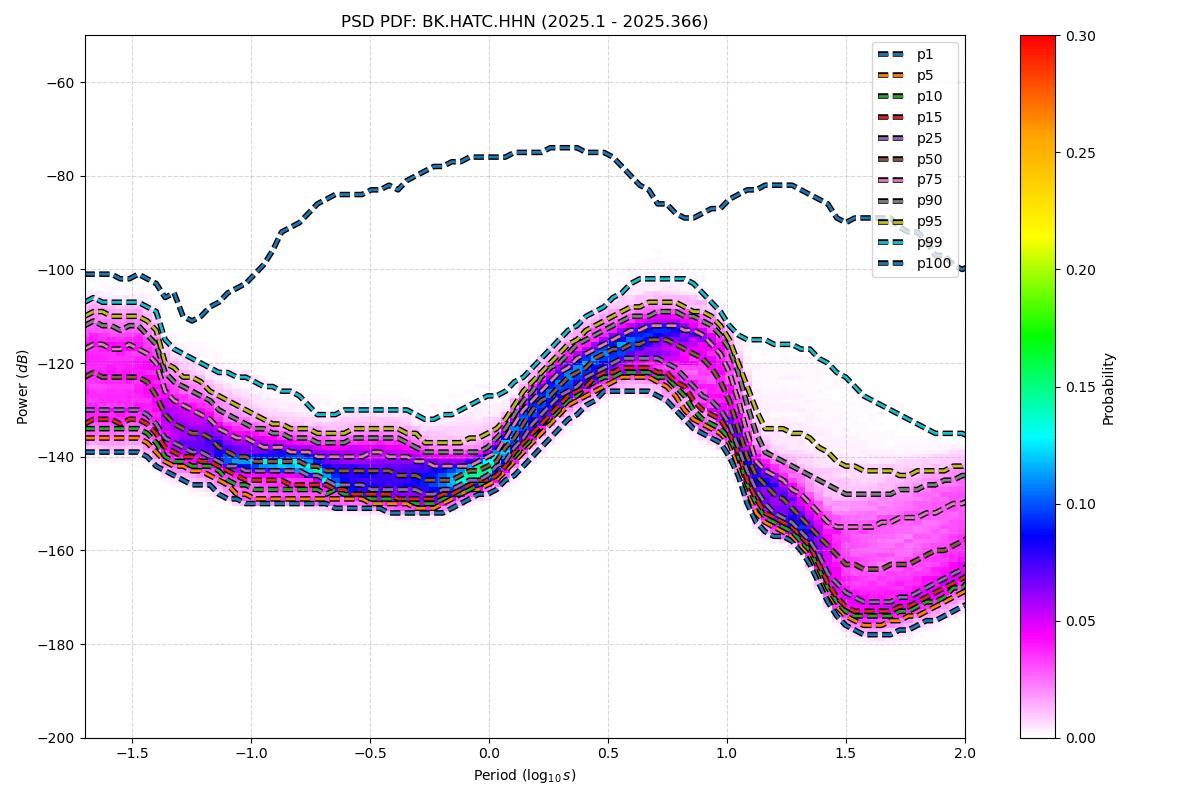

The file beside this chart, header and first rows:
period_log10, p1, p5, p10, p15, p25, p50, p75, p90, p95, p99, p100
-1.699, -139, -136, -134, -133, -130, -123, -117, -112, -110, -107, -101
-1.661, -139, -136, -134, -132, -130, -122, -116, -111, -109, -106, -101
-1.624, -139, -136, -134, -132, -130, -123, -116, -112, -109, -107, -101
-1.586, -139, -136, -134, -132, -130, -123, -117, -112, -110, -107, -101
-1.548, -139, -136, -134, -133, -130, -123, -117, -113, -110, -107, -102
-1.511, -139, -136, -134, -132, -130, -123, -116, -112, -110, -107, -102
-1.473, -139, -136, -134, -132, -130, -123, -117, -112, -110, -107, -101
-1.436, -140, -137, -135, -133, -131, -124, -118, -114, -111, -108, -102
-1.398, -142, -139, -137, -135, -133, -127, -120, -116, -113, -109, -103
-1.36, -143, -141, -140, -138, -136, -131, -126, -122, -120, -115, -106
-1.323, -144, -142, -141, -139, -137, -133, -128, -124, -121, -117, -105
-1.285, -145, -142, -141, -140, -138, -134, -129, -125, -123, -118, -110
-1.247, -146, -143, -142, -140, -139, -135, -130, -126, -123, -119, -111
-1.21, -146, -143, -142, -141, -139, -135, -131, -127, -124, -120, -110
-1.172, -146, -144, -142, -141, -140, -136, -132, -128, -126, -121, -108
-1.135, -148, -145, -143, -142, -141, -138, -134, -130, -127, -122, -107
-1.097, -149, -146, -145, -143, -142, -139, -135, -131, -128, -122, -105
-1.059, -149, -148, -146, -144, -142, -140, -136, -132, -129, -123, -104
-1.022, -150, -148, -146, -145, -143, -140, -136, -133, -130, -123, -103
-0.984, -150, -149, -147, -145, -143, -141, -137, -134, -131, -124, -101
-0.9464, -150, -149, -147, -145, -143, -141, -138, -134, -132, -125, -99
-0.9088, -150, -149, -147, -145, -143, -141, -138, -135, -133, -125, -96
-0.8711, -150, -149, -147, -145, -143, -141, -138, -135, -133, -126, -92
-0.8335, -150, -149, -147, -146, -143, -141, -139, -136, -134, -126, -91
-0.7959, -150, -149, -147, -146, -143, -141, -139, -136, -134, -127, -90
-0.7583, -150, -149, -147, -146, -144, -142, -139, -136, -134, -129, -88
-0.7206, -150, -149, -147, -146, -144, -142, -140, -137, -135, -131, -86
-0.683, -150, -149, -148, -146, -145, -143, -140, -137, -135, -131, -85
-0.6454, -151, -149, -147, -147, -146, -143, -140, -137, -135, -131, -84
-0.6077, -151, -149, -148, -147, -146, -143, -140, -137, -135, -130, -84
-0.5701, -151, -149, -148, -148, -146, -143, -140, -136, -134, -130, -84
-0.5325, -151, -149, -148, -148, -146, -143, -140, -136, -134, -130, -84
-0.4949, -151, -150, -149, -148, -147, -143, -139, -136, -134, -130, -83
-0.4572, -151, -150, -149, -148, -147, -143, -139, -136, -134, -130, -83
-0.4196, -152, -150, -149, -148, -147, -143, -140, -136, -134, -130, -82
-0.382, -152, -150, -149, -149, -147, -144, -140, -136, -134, -130, -83
-0.3443, -152, -150, -149, -149, -147, -144, -140, -137, -135, -130, -81
-0.3067, -152, -151, -150, -149, -147, -144, -141, -138, -135, -131, -80
-0.2691, -152, -151, -150, -149, -148, -145, -141, -139, -137, -132, -79
-0.2314, -152, -151, -150, -149, -148, -145, -142, -139, -137, -132, -78
-0.1938, -152, -150, -149, -148, -147, -145, -142, -139, -137, -131, -78
-0.1562, -151, -149, -148, -148, -147, -145, -142, -139, -137, -131, -77
-0.1186, -150, -148, -148, -147, -146, -144, -142, -139, -137, -130, -77
-0.08093, -149, -147, -147, -146, -145, -143, -142, -139, -136, -129, -76
-0.04331, -148, -147, -146, -145, -145, -143, -141, -139, -136, -128, -76
-0.005676, -148, -146, -145, -145, -144, -142, -140, -138, -135, -127, -76
0.03195, -147, -145, -144, -144, -142, -141, -139, -136, -134, -127, -76
0.06958, -145, -143, -142, -142, -141, -138, -136, -134, -132, -126, -76
0.1072, -144, -141, -140, -139, -138, -136, -133, -131, -129, -124, -75
0.1448, -142, -139, -138, -137, -136, -133, -130, -128, -126, -123, -75
0.1825, -140, -137, -136, -135, -133, -130, -128, -126, -124, -121, -75
0.2201, -138, -135, -133, -133, -131, -128, -126, -123, -122, -119, -75
0.2577, -136, -133, -132, -131, -129, -127, -124, -121, -120, -117, -74
0.2954, -134, -131, -130, -129, -127, -125, -122, -120, -118, -115, -74
0.333, -132, -129, -128, -127, -126, -123, -121, -118, -116, -113, -74
0.3706, -131, -128, -127, -126, -125, -122, -119, -116, -115, -112, -74
0.4082, -129, -127, -125, -125, -123, -121, -118, -115, -113, -110, -75
0.4459, -128, -126, -124, -123, -122, -119, -117, -114, -112, -109, -75
0.4835, -126, -125, -123, -122, -121, -118, -116, -113, -111, -108, -75
0.5211, -126, -124, -123, -122, -120, -117, -115, -112, -110, -106, -76
... 62 more rows
